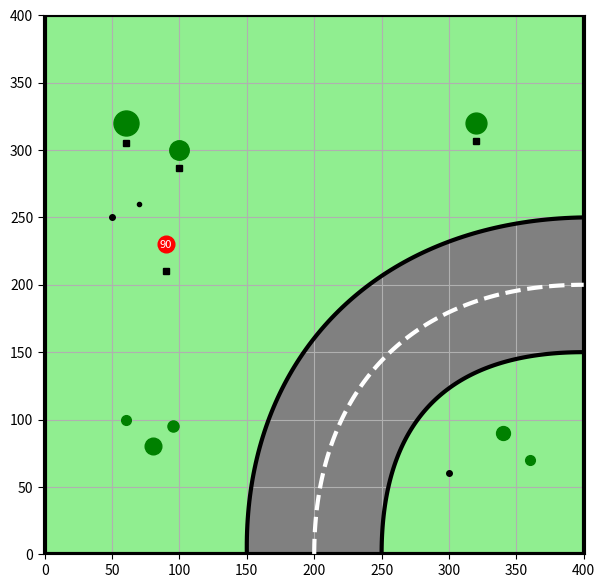
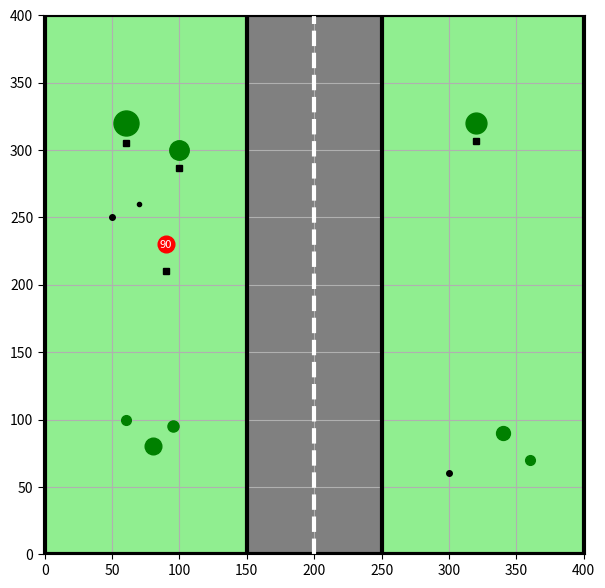
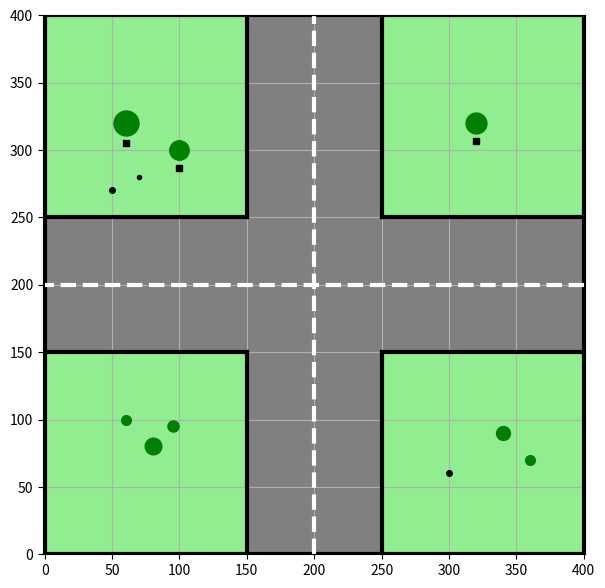
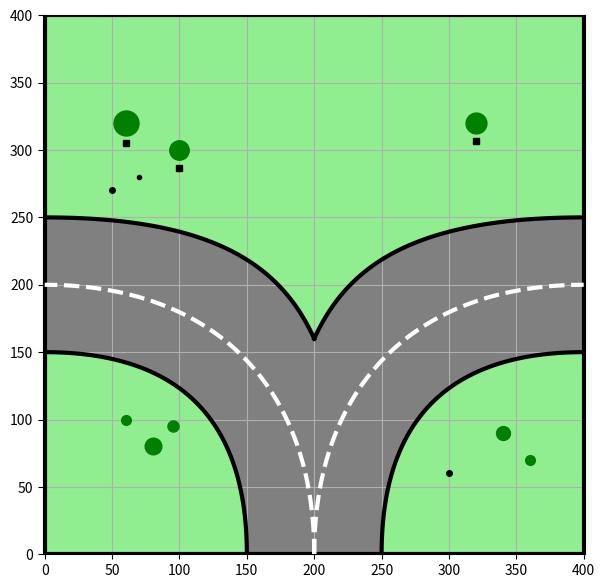
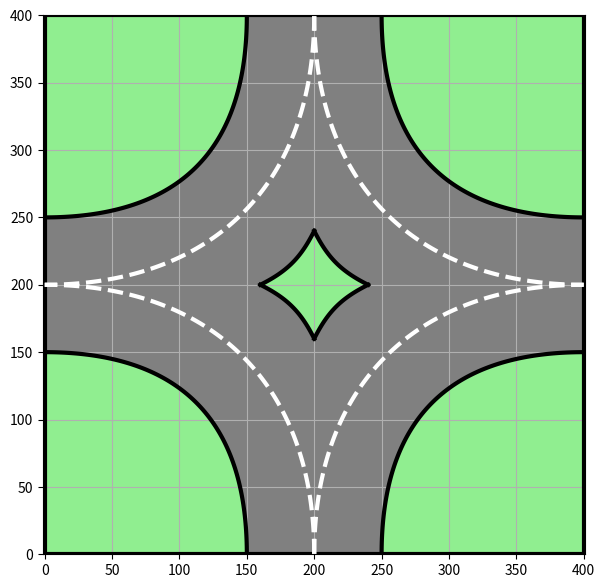
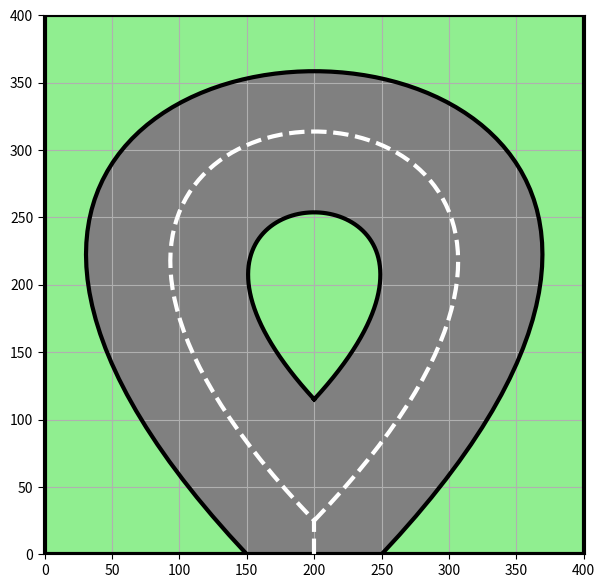
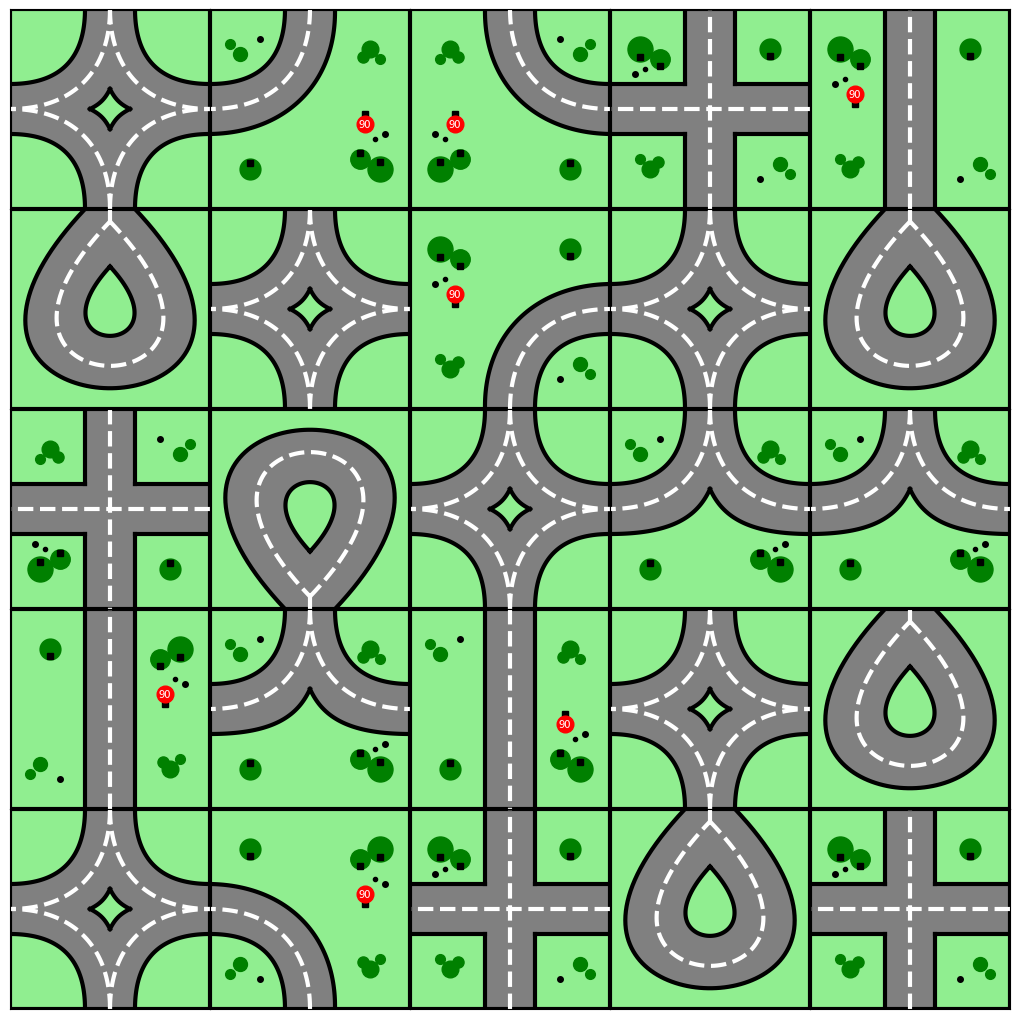

The matplotlib source for these figures, in order:
# -*- coding: utf-8 -*-

import numpy as np
import matplotlib.pyplot as plt
import numpy.random as alea




def visu_point(matPoint, style):
    # matPoint contient les coordonnées des points
    x = matPoint[0, :]
    y = matPoint[1, :]
    plt.plot(x, y, style)

def visu_segment(P1, P2, style):
    # attention P1 et P2 sont des tableaux (2,1)
    matP = np.concatenate((P1, P2), 1)
    visu_point(matP, style)

def mat_rotation(theta):
    # si pas besoin des coordonnées homogènes
    mat = np.array([[np.cos(theta), -np.sin(theta)],
                    [np.sin(theta), np.cos(theta)]])
    return mat



# FONCTION BÉZIER CUBIQUE

def courbe_Bezier_cubique(P0, P1, P2, P3):

    n = 100
    t = np.linspace(0, 1, n)

    mat_t = np.ones((4, n))
    mat_t[1, :] = t
    mat_t[2, :] = t*t
    mat_t[3, :] = t*t*t

    matBezier4 = np.array([
        [1, 0, 0, 0],
        [-3, 3, 0, 0],
        [3, -6, 3, 0],
        [-1, 3, -3, 1]
    ])

    matPointControl = np.array([P0, P1, P2, P3])

    matPointligne = (mat_t.T @ matBezier4) @ matPointControl
    matPoint = matPointligne.T

    x = matPoint[0, :]
    y = matPoint[1, :]

    return x, y

# DÉCORATIONS

def decorations():

    # arbres
    plt.plot(60, 320, "go", markersize=18)
    plt.plot(60, 305, "ks", markersize=5)

    plt.plot(100, 300, "go", markersize=14)
    plt.plot(100, 287, "ks", markersize=5)

    plt.plot(320, 320, "go", markersize=15)
    plt.plot(320, 307, "ks", markersize=5)

    # buissons
    plt.plot(80, 80, "go", markersize=12)
    plt.plot(95, 95, "go", markersize=8)
    plt.plot(60, 100, "go", markersize=7)

    plt.plot(340, 90, "go", markersize=10)
    plt.plot(360, 70, "go", markersize=7)

    # panneau
    plt.plot(90, 210, "ks", markersize=5)
    plt.plot(90, 230, "ro", markersize=12)

    plt.text(
        90,
        230,
        "90",
        ha="center",
        va="center",
        color="white",
        fontsize=8
    )

    # cailloux
    plt.plot(50, 250, "ko", markersize=4)
    plt.plot(70, 260, "ko", markersize=3)
    plt.plot(300, 60, "ko", markersize=4)







# TUILE VIRAGE

def tuile_virage(nouvelle_figure=True):

    taille = 400

    if nouvelle_figure:
        plt.figure(figsize=(7, 7))

    # fond herbe
    plt.fill(
        [0, taille, taille, 0],
        [0, 0, taille, taille],
        color="lightgreen"
    )

    # contour
    plt.plot(
        [0, taille, taille, 0, 0],
        [0, 0, taille, taille, 0],
        "k",
        linewidth=3
    )



    # bord gauche
    P0 = np.array([150, 0])
    P1 = np.array([147.5, 147.5])
    P2 = np.array([247.5, 247.5])
    P3 = np.array([400, 250])

    x1, y1 = courbe_Bezier_cubique(P0, P1, P2, P3)

    # bord droit
    P0b = np.array([250, 0])
    P1b = np.array([250, 100])
    P2b = np.array([300, 150])
    P3b = np.array([400, 150])

    x2, y2 = courbe_Bezier_cubique(P0b, P1b, P2b, P3b)

    # remplir route
    x_route = np.concatenate((x1, x2[::-1]))
    y_route = np.concatenate((y1, y2[::-1]))

    plt.fill(x_route, y_route, color="gray")

    # bordures
    visu_point(np.array([x1, y1]), "k")
    plt.gca().lines[-1].set_linewidth(3)
    visu_point(np.array([x2, y2]), "k")
    plt.gca().lines[-1].set_linewidth(3)

    # ligne du milieu
    P0m = np.array([200, 0])
    P1m = np.array([200, 125])
    P2m = np.array([275, 200])
    P3m = np.array([400, 200])

    xm, ym = courbe_Bezier_cubique(P0m, P1m, P2m, P3m)

    visu_point(np.array([xm, ym]), "w--")
    plt.gca().lines[-1].set_linewidth(3)

    # décorations
    decorations()

    # affichage
    plt.axis("equal")
    plt.xlim(0, taille)
    plt.ylim(0, taille)
    plt.grid()




# TUILE DROITE
def tuile_droite(nouvelle_figure=True):

    taille = 400

    if nouvelle_figure:
        plt.figure(figsize=(7, 7))

    # fond herbe
    plt.fill(
        [0, taille, taille, 0],
        [0, 0, taille, taille],
        color="lightgreen"
    )

    # contour
    plt.plot(
        [0, taille, taille, 0, 0],
        [0, 0, taille, taille, 0],
        "k",
        linewidth=3
    )


    # route
    plt.fill(
        [150, 250, 250, 150],
        [0, 0, 400, 400],
        color="gray"
    )

    # bordures
    visu_segment(np.array([[150], [0]]), np.array([[150], [400]]), "k")
    plt.gca().lines[-1].set_linewidth(3)
    visu_segment(np.array([[250], [0]]), np.array([[250], [400]]), "k")
    plt.gca().lines[-1].set_linewidth(3)

    # ligne blanche milieu
    visu_segment(np.array([[200], [0]]), np.array([[200], [400]]), "w--")
    plt.gca().lines[-1].set_linewidth(3)

    # décorations
    decorations()

    # affichage
    plt.axis("equal")
    plt.xlim(0, taille)
    plt.ylim(0, taille)
    plt.grid()
    
    
    
    
# TUILE Droite Quadruple Chemin
def tuile_Droite_Quadruple_chemin(nouvelle_figure=True):

    taille = 400

    if nouvelle_figure:
        plt.figure(figsize=(7, 7))

    # fond herbe
    plt.fill(
        [0, taille, taille, 0],
        [0, 0, taille, taille],
        color="lightgreen"
    )

    # contour
    plt.plot(
        [0, taille, taille, 0, 0],
        [0, 0, taille, taille, 0],
        "k",
        linewidth=3
    )


    #ligne en bas/gauche
    P0a = np.array([150, 0])
    P1a = np.array([150, 25])
    P2a = np.array([150,25])
    P3a = np.array([150, 150])
    x1, y1 = courbe_Bezier_cubique(P0a, P1a, P2a, P3a)

    #ligne en bas/droite
    P0b = np.array([250, 0])
    P1b = np.array([250, 75])
    P2b = np.array([250, 75])
    P3b = np.array([250, 150])
    x2, y2 = courbe_Bezier_cubique(P0b, P1b, P2b, P3b)
    
    #ligne en haut/gauche
    P0c = np.array([150, 400])
    P1c = np.array([150, 325])
    P2c = np.array([150,325])
    P3c = np.array([150, 250])
    x3, y3 = courbe_Bezier_cubique(P0c, P1c, P2c, P3c)

    #ligne en haut/droite
    P0d = np.array([250, 400])
    P1d = np.array([250, 325])
    P2d = np.array([250, 325])
    P3d = np.array([250, 250])
    x4, y4 = courbe_Bezier_cubique(P0d, P1d, P2d, P3d)
    
    
    
    
    #ligne-coter en bas/gauche
    P0a = np.array([0, 150])
    P1a = np.array([75, 150])
    P2a = np.array([75,150])
    P3a = np.array([150, 150])
    x5, y5 = courbe_Bezier_cubique(P0a, P1a, P2a, P3a)

    #ligne-coter en bas/droite
    P0b = np.array([250, 150])
    P1b = np.array([325, 150])
    P2b = np.array([325, 150])
    P3b = np.array([400, 150])
    x6, y6 = courbe_Bezier_cubique(P0b, P1b, P2b, P3b)
    
    #ligne-coter en haut/gauche
    P0c = np.array([250, 250])
    P1c = np.array([325, 250])
    P2c = np.array([325,250])
    P3c = np.array([400, 250])
    x7, y7 = courbe_Bezier_cubique(P0c, P1c, P2c, P3c)

    #ligne-coter en haut/droite
    P0d = np.array([150, 250])
    P1d = np.array([75, 250])
    P2d = np.array([75, 250])
    P3d = np.array([0, 250])
    x8, y8 = courbe_Bezier_cubique(P0d, P1d, P2d, P3d)
    
    
    
    
    
    
    
    
    
    
    
    
    
    # les ligne du milieu
    P0ma = np.array([200, 0])
    P1ma = np.array([200, 200])
    P2ma = np.array([200, 200])
    P3ma = np.array([200, 400])
    xm, ym = courbe_Bezier_cubique(P0ma, P1ma, P2ma, P3ma)
    visu_point(np.array([xm, ym]), "w--")
    plt.gca().lines[-1].set_linewidth(3)
    
   
    P0md = np.array([400, 200])
    P1md = np.array([200, 200])
    P2md = np.array([200, 200])
    P3md = np.array([0, 200])
    xm, ym = courbe_Bezier_cubique(P0md, P1md, P2md, P3md)
    visu_point(np.array([xm, ym]), "w--")
    plt.gca().lines[-1].set_linewidth(3)
    
    
    
    # route complète
        # route verticale
    plt.fill(
        [150, 250, 250, 150],
        [0, 0, 400, 400],
        color="gray"
    )
    
    # route horizontale
    plt.fill(
        [0, 400, 400, 0],
        [150, 150, 250, 250],
        color="gray"
    )


    

    # bordures
    visu_point(np.array([x1, y1]), "k")
    plt.gca().lines[-1].set_linewidth(3)
    visu_point(np.array([x2, y2]), "k")
    plt.gca().lines[-1].set_linewidth(3)
    visu_point(np.array([x3, y3]), "k")
    plt.gca().lines[-1].set_linewidth(3)
    visu_point(np.array([x4, y4]), "k")
    plt.gca().lines[-1].set_linewidth(3)
    visu_point(np.array([x5, y5]), "k")
    plt.gca().lines[-1].set_linewidth(3)
    visu_point(np.array([x6, y6]), "k")
    plt.gca().lines[-1].set_linewidth(3)
    visu_point(np.array([x7, y7]), "k")
    plt.gca().lines[-1].set_linewidth(3)
    visu_point(np.array([x8, y8]), "k")
    plt.gca().lines[-1].set_linewidth(3)



    # arbres
    plt.plot(60, 320, "go", markersize=18)
    plt.plot(60, 305, "ks", markersize=5)

    plt.plot(100, 300, "go", markersize=14)
    plt.plot(100, 287, "ks", markersize=5)

    plt.plot(320, 320, "go", markersize=15)
    plt.plot(320, 307, "ks", markersize=5)

    # buissons
    plt.plot(80, 80, "go", markersize=12)
    plt.plot(95, 95, "go", markersize=8)
    plt.plot(60, 100, "go", markersize=7)

    plt.plot(340, 90, "go", markersize=10)
    plt.plot(360, 70, "go", markersize=7)



    # cailloux
    plt.plot(50, 270, "ko", markersize=4)
    plt.plot(70, 280, "ko", markersize=3)
    plt.plot(300, 60, "ko", markersize=4)

    # affichage
    plt.axis("equal")
    plt.xlim(0, taille)
    plt.ylim(0, taille)
    plt.grid()          
    
    
    
    
    
    
    
    
    
    
    
    
    
    
    
    
    
    
    
    
    
    
    
    
    
    
# TUILE Quadruple Chemin
def tuile_Quadruple_chemin(nouvelle_figure=True):

    taille = 400

    if nouvelle_figure:
        plt.figure(figsize=(7, 7))

    # fond herbe
    plt.fill(
        [0, taille, taille, 0],
        [0, 0, taille, taille],
        color="lightgreen"
    )

    # contour
    plt.plot(
        [0, taille, taille, 0, 0],
        [0, 0, taille, taille, 0],
        "k",
        linewidth=3
    )


    #courbe en bas/gauche
    P0a = np.array([150, 0])
    P1a = np.array([150, 100])
    P2a = np.array([100,150])
    P3a = np.array([0, 150])
    x1, y1 = courbe_Bezier_cubique(P0a, P1a, P2a, P3a)

    #courbe en bas/droite
    P0b = np.array([250, 0])
    P1b = np.array([250, 100])
    P2b = np.array([300, 150])
    P3b = np.array([400, 150])
    x2, y2 = courbe_Bezier_cubique(P0b, P1b, P2b, P3b)
    
    #courbe en haut/gauche
    P0c = np.array([150, 400])
    P1c = np.array([150, 300])
    P2c = np.array([100,250])
    P3c = np.array([0, 250])
    x3, y3 = courbe_Bezier_cubique(P0c, P1c, P2c, P3c)

    #courbe en haut/droite
    P0d = np.array([250, 400])
    P1d = np.array([250, 300])
    P2d = np.array([300, 250])
    P3d = np.array([400, 250])
    x4, y4 = courbe_Bezier_cubique(P0d, P1d, P2d, P3d)
    
    
    
    # les courbe noir du milieu
    P0na = np.array([160, 200])
    P1na = np.array([180, 210])
    P2na = np.array([190,220])
    P3na = np.array([200, 240])
    x5, y5 = courbe_Bezier_cubique(P0na, P1na, P2na, P3na)

    #courbe en bas/droite
    P0nb = np.array([200, 160])
    P1nb = np.array([210, 180])
    P2nb = np.array([220, 190])
    P3nb = np.array([240, 200])
    x6, y6 = courbe_Bezier_cubique(P0nb, P1nb, P2nb, P3nb)
    
    #courbe en haut/gauche
    P0nc = np.array([240, 200])
    P1nc = np.array([220, 210])
    P2nc = np.array([210,220])
    P3nc = np.array([200, 240])
    x7, y7 = courbe_Bezier_cubique(P0nc, P1nc, P2nc, P3nc)

    #courbe en haut/droite
    P0nd = np.array([200, 160])
    P1nd = np.array([190, 180])
    P2nd = np.array([180, 190])
    P3nd = np.array([160, 200])
    x8, y8 = courbe_Bezier_cubique(P0nd, P1nd, P2nd, P3nd)
    
    
    
    
    
    
    
    # les ligne du milieu
    P0ma = np.array([200, 0])
    P1ma = np.array([200, 125])
    P2ma = np.array([275, 200])
    P3ma = np.array([400, 200])
    xm, ym = courbe_Bezier_cubique(P0ma, P1ma, P2ma, P3ma)
    visu_point(np.array([xm, ym]), "w--")
    plt.gca().lines[-1].set_linewidth(3)
    
    P0mb = np.array([200, 0])
    P1mb = np.array([200, 125])
    P2mb = np.array([125, 200])
    P3mb = np.array([0, 200])
    xm, ym = courbe_Bezier_cubique(P0mb, P1mb, P2mb, P3mb)
    visu_point(np.array([xm, ym]), "w--")
    plt.gca().lines[-1].set_linewidth(3)
    
    P0mc = np.array([200, 400])
    P1mc = np.array([200, 275])
    P2mc = np.array([275, 200])
    P3mc = np.array([400, 200])
    xm, ym = courbe_Bezier_cubique(P0mc, P1mc, P2mc, P3mc)
    visu_point(np.array([xm, ym]), "w--")
    plt.gca().lines[-1].set_linewidth(3)
    
    P0md = np.array([200, 400])
    P1md = np.array([200, 275])
    P2md = np.array([125, 200])
    P3md = np.array([0, 200])
    xm, ym = courbe_Bezier_cubique(P0md, P1md, P2md, P3md)
    visu_point(np.array([xm, ym]), "w--")
    plt.gca().lines[-1].set_linewidth(3)
    
    
    # route complète
    plt.fill(
        np.concatenate((x1, x3[::-1], x4, x2[::-1])),
        np.concatenate((y1, y3[::-1], y4, y2[::-1])),
        color="gray"
    )
    
    # trou vert central
    plt.fill(
        np.concatenate((x5, x7[::-1], x6[::-1], x8)),
        np.concatenate((y5, y7[::-1], y6[::-1], y8)),
        color="lightgreen"
    )


   
    

    # bordures
    visu_point(np.array([x1, y1]), "k")
    plt.gca().lines[-1].set_linewidth(3)
    visu_point(np.array([x2, y2]), "k")
    plt.gca().lines[-1].set_linewidth(3)
    visu_point(np.array([x3, y3]), "k")
    plt.gca().lines[-1].set_linewidth(3)
    visu_point(np.array([x4, y4]), "k")
    plt.gca().lines[-1].set_linewidth(3)
    visu_point(np.array([x5, y5]), "k")
    plt.gca().lines[-1].set_linewidth(3)
    visu_point(np.array([x6, y6]), "k")
    plt.gca().lines[-1].set_linewidth(3)
    visu_point(np.array([x7, y7]), "k")
    plt.gca().lines[-1].set_linewidth(3)
    visu_point(np.array([x8, y8]), "k")
    plt.gca().lines[-1].set_linewidth(3)
    



    # affichage
    plt.axis("equal")
    plt.xlim(0, taille)
    plt.ylim(0, taille)
    plt.grid()      
    
    
    
    

# TUILE triple Chemin
def tuile_triple_chemin(nouvelle_figure=True):

    taille = 400

    if nouvelle_figure:
        plt.figure(figsize=(7, 7))

    # fond herbe
    plt.fill(
        [0, taille, taille, 0],
        [0, 0, taille, taille],
        color="lightgreen"
    )

    # contour
    plt.plot(
        [0, taille, taille, 0, 0],
        [0, 0, taille, taille, 0],
        "k",
        linewidth=3
    )


    #courbe en bas/gauche
    P0a = np.array([150, 0])
    P1a = np.array([150, 100])
    P2a = np.array([100,150])
    P3a = np.array([0, 150])
    x1, y1 = courbe_Bezier_cubique(P0a, P1a, P2a, P3a)

    #courbe en bas/droite
    P0b = np.array([250, 0])
    P1b = np.array([250, 100])
    P2b = np.array([300, 150])
    P3b = np.array([400, 150])
    x2, y2 = courbe_Bezier_cubique(P0b, P1b, P2b, P3b)
    

    
    
    
   
    #courbe en bas/droite
    P0nb = np.array([200, 160])
    P1nb = np.array([225, 215])
    P2nb = np.array([275, 250])
    P3nb = np.array([400, 250])
    x6, y6 = courbe_Bezier_cubique(P0nb, P1nb, P2nb, P3nb)
    
   

    #courbe en haut/droite
    P0nd = np.array([200, 160])
    P1nd = np.array([175, 215])
    P2nd = np.array([125, 250])
    P3nd = np.array([0, 250])
    x8, y8 = courbe_Bezier_cubique(P0nd, P1nd, P2nd, P3nd)
    
    
    
    
    # route complète
    plt.fill(
        np.concatenate((x1, x8[::-1], x6, x2[::-1])),
        np.concatenate((y1, y8[::-1], y6, y2[::-1])),
        color="gray"
    )
    

    
    
    # les ligne du milieu
    P0ma = np.array([200, 0])
    P1ma = np.array([200, 125])
    P2ma = np.array([275, 200])
    P3ma = np.array([400, 200])
    xm, ym = courbe_Bezier_cubique(P0ma, P1ma, P2ma, P3ma)
    visu_point(np.array([xm, ym]), "w--")
    plt.gca().lines[-1].set_linewidth(3)
    
    P0mb = np.array([200, 0])
    P1mb = np.array([200, 125])
    P2mb = np.array([125, 200])
    P3mb = np.array([0, 200])
    xm, ym = courbe_Bezier_cubique(P0mb, P1mb, P2mb, P3mb)
    visu_point(np.array([xm, ym]), "w--")
    plt.gca().lines[-1].set_linewidth(3)
    


    # bordures
    visu_point(np.array([x1, y1]), "k")
    plt.gca().lines[-1].set_linewidth(3)
    visu_point(np.array([x2, y2]), "k")
    plt.gca().lines[-1].set_linewidth(3)

    visu_point(np.array([x6, y6]), "k")
    plt.gca().lines[-1].set_linewidth(3)
  
    visu_point(np.array([x8, y8]), "k")
    plt.gca().lines[-1].set_linewidth(3)
    



    # arbres
    plt.plot(60, 320, "go", markersize=18)
    plt.plot(60, 305, "ks", markersize=5)

    plt.plot(100, 300, "go", markersize=14)
    plt.plot(100, 287, "ks", markersize=5)

    plt.plot(320, 320, "go", markersize=15)
    plt.plot(320, 307, "ks", markersize=5)

    # buissons
    plt.plot(80, 80, "go", markersize=12)
    plt.plot(95, 95, "go", markersize=8)
    plt.plot(60, 100, "go", markersize=7)

    plt.plot(340, 90, "go", markersize=10)
    plt.plot(360, 70, "go", markersize=7)



    # cailloux
    plt.plot(50, 270, "ko", markersize=4)
    plt.plot(70, 280, "ko", markersize=3)
    plt.plot(300, 60, "ko", markersize=4)

    # affichage
    plt.axis("equal")
    plt.xlim(0, taille)
    plt.ylim(0, taille)
    plt.grid()  
    
    
# TUILE ROND
def tuile_ROND(nouvelle_figure=True):

    taille = 400

    if nouvelle_figure:
        plt.figure(figsize=(7, 7))

    # fond herbe
    plt.fill(
        [0, taille, taille, 0],
        [0, 0, taille, taille],
        color="lightgreen"
    )

    # contour
    plt.plot(
        [0, taille, taille, 0, 0],
        [0, 0, taille, taille, 0],
        "k",
        linewidth=3
    )


   
    P0a = np.array([200, 115])
    P1a = np.array([30, 300])
    P2a = np.array([370, 300])
    P3a = np.array([200, 115])
    x1, y1 = courbe_Bezier_cubique(P0a, P1a, P2a, P3a)

    P0b = np.array([250, 0])
    P1b = np.array([700, 478])
    P2b = np.array([-300, 478])
    P3b = np.array([150, 0])
    x2, y2 = courbe_Bezier_cubique(P0b, P1b, P2b, P3b)
    
    
    
    plt.fill(
        np.concatenate((x2, x1[::-1])),
        np.concatenate((y2, y1[::-1])),
        color="gray"
    )
    
    # remplir le triangle vert du bas
    plt.fill(
        [150, 200, 250],
        [0, 115, 0],
        color="gray"
    )
    
    # intérieur vert
    plt.fill(x1, y1, color="lightgreen")
    

    # bordures
    visu_point(np.array([x1, y1]), "k")
    plt.gca().lines[-1].set_linewidth(3)
    visu_point(np.array([x2, y2]), "k")
    plt.gca().lines[-1].set_linewidth(3)
    
    
    #ligne blanche
    P0ma = np.array([200, 25])
    P1ma = np.array([570, 410])
    P2ma = np.array([-170, 410])
    P3ma = np.array([200, 25])
    xm, ym = courbe_Bezier_cubique(P0ma, P1ma, P2ma, P3ma)
    visu_point(np.array([xm, ym]), "w--")
    plt.gca().lines[-1].set_linewidth(3)
    
    
    #2eme ligne blanche
    P0ma = np.array([200, 0])
    P1ma = np.array([200, 15])
    P2ma = np.array([200, 15])
    P3ma = np.array([200, 25])
    xm, ym = courbe_Bezier_cubique(P0ma, P1ma, P2ma, P3ma)
    visu_point(np.array([xm, ym]), "w--")
    plt.gca().lines[-1].set_linewidth(3)
    
    

    # affichage
    plt.axis("equal")
    plt.xlim(0, taille)
    plt.ylim(0, taille)
    plt.grid()    
    
    
def tilemap_aleatoire():

    liste_tuiles = [
        tuile_virage,
        tuile_droite,
        tuile_Droite_Quadruple_chemin,
        tuile_triple_chemin,
        tuile_Quadruple_chemin,
        tuile_ROND
    ]

    fig, axes = plt.subplots(5, 5, figsize=(10, 10))

    fig.subplots_adjust(
        left=0,
        right=1,
        bottom=0,
        top=1,
        wspace=0,
        hspace=0
    )

    for i in range(5):
        for j in range(5):

            plt.sca(axes[i, j])
            tuile = alea.choice(liste_tuiles)
            tuile(nouvelle_figure=False)

            # rotation aléatoire de l'affichage
            angle = alea.choice([0, 90, 180, 270])
            theta = np.deg2rad(angle)
            R = mat_rotation(theta)
            point_test = np.array([[1], [0]])
            point_rot = R @ point_test

            plt.gca().set_title("")
            plt.gca().set_aspect("equal")

            if angle == 90:
                plt.gca().invert_xaxis()
                plt.gca().set_xlim(400, 0)
                plt.gca().set_ylim(0, 400)

            elif angle == 180:
                plt.gca().invert_xaxis()
                plt.gca().invert_yaxis()

            elif angle == 270:
                plt.gca().invert_yaxis()
                plt.gca().set_xlim(0, 400)
                plt.gca().set_ylim(400, 0)

            plt.grid(False)
            plt.xticks([])
            plt.yticks([])

    plt.show()

#affichage
tuile_virage()
tuile_droite()
tuile_Droite_Quadruple_chemin()
tuile_triple_chemin()
tuile_Quadruple_chemin()
tuile_ROND()


tilemap_aleatoire()
